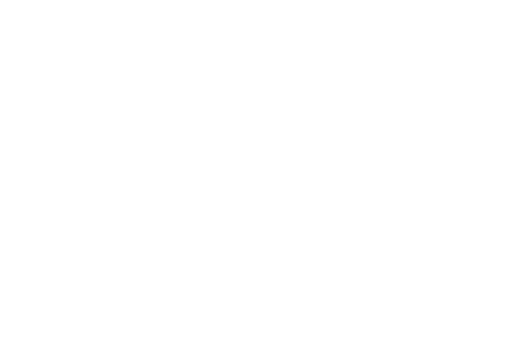
t = 0.00 s
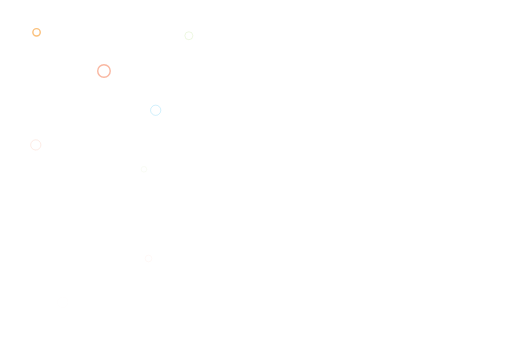
t = 1.47 s
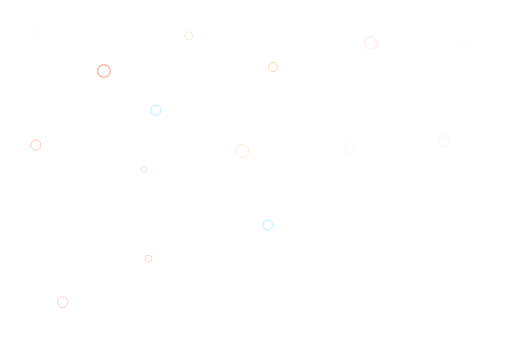
t = 2.93 s
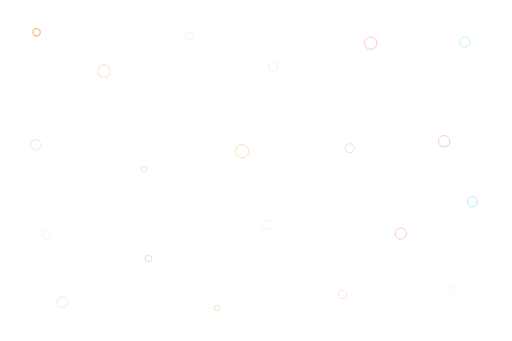
t = 4.40 s
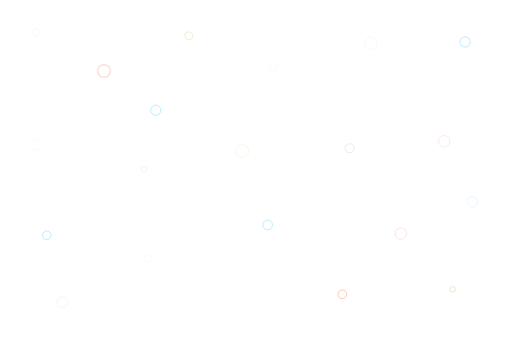
t = 5.87 s
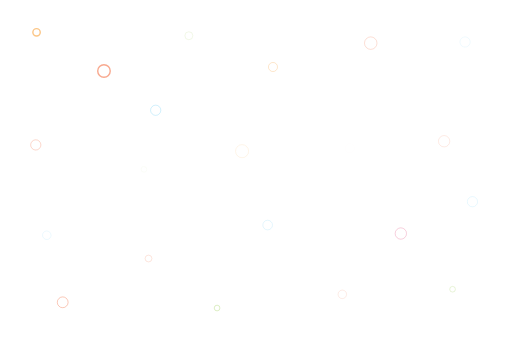
t = 7.33 s

The animated SVG that drew these frames (rendered in a browser with its animation timeline set to each time). Animation: 21 SMIL elements (animate=21); one cycle of 8.80 s, repeats indefinitely.

<?xml version="1.0" encoding="utf-8"?>
<!-- Flevix.com  -->
<!DOCTYPE svg PUBLIC "-//W3C//DTD SVG 1.1//EN" "http://www.w3.org/Graphics/SVG/1.1/DTD/svg11.dtd">
<svg version="1.1" id="Fade" xmlns="http://www.w3.org/2000/svg" xmlns:xlink="http://www.w3.org/1999/xlink" x="0px" y="0px"
	 width="1800px" height="1200px" viewBox="0 0 1800 1200" enable-background="new 0 0 1800 1200" xml:space="preserve">

<rect x="-24.273" y="-21.243" fill="#ffff" stroke="none" stroke-miterlimit="10" width="1842.184" height="1233.123"/>

<circle opacity="0" fill="none" stroke="#F7941E" stroke-width="5" stroke-miterlimit="10" cx="127.754" cy="113.781" r="13">
	<animate attributeName="opacity" values="0;.6;0" begin="0s" dur="3s" repeatCount="indefinite" />
</circle>
<circle opacity="0" fill="none" stroke="#F15A29" stroke-width="5" stroke-miterlimit="10" cx="365" cy="249.997" r="22">
	<animate attributeName="opacity" values="0;.6;0" begin=".2s" dur="2s" repeatCount="indefinite" />
</circle>
<circle opacity="0" fill="none" stroke="#00AEEF" stroke-width="2" stroke-miterlimit="10" cx="547" cy="387.997" r="18">
	<animate attributeName="opacity" values="0;.6;0" begin=".4s" dur="4s" repeatCount="indefinite" />
</circle>
<circle opacity="0" fill="none" stroke="#F15A29" stroke-width="2" stroke-miterlimit="10" cx="125" cy="509.997" r="18">
	<animate attributeName="opacity" values="0;.6;0" begin=".6s" dur="5s" repeatCount="indefinite" />
</circle>
<circle opacity="0" fill="none" stroke="#8DC63F" stroke-width="2" stroke-miterlimit="10" cx="663.754" cy="125.781" r="14">
	<animate attributeName="opacity" values="0;.6;0" begin=".8s" dur="3s" repeatCount="indefinite" />
</circle>
<circle opacity="0" fill="none" stroke="#8DC63F" stroke-width="2" stroke-miterlimit="10" cx="505.754" cy="595.781" r="10">
	<animate attributeName="opacity" values="0;.6;0" begin="1s" dur="6s" repeatCount="indefinite" />
</circle>
<circle opacity="0" fill="none" stroke="#F15A29" stroke-width="2" stroke-miterlimit="10" cx="521.754" cy="909.781" r="12">
	<animate attributeName="opacity" values="0;.6;0" begin="1.2s" dur="5s" repeatCount="indefinite" />
</circle>
<circle opacity="0" fill="none" stroke="#F15A29" stroke-width="2" stroke-miterlimit="10" cx="219.754" cy="1063.781" r="19">
	<animate attributeName="opacity" values="0;.6;0" begin="1.4s" dur="4s" repeatCount="indefinite" />
</circle>
<circle opacity="0" fill="none" stroke="#F7941E" stroke-width="2" stroke-miterlimit="10" cx="851" cy="531.997" r="23">
	<animate attributeName="opacity" values="0;.6;0" begin="1.6s" dur="5s" repeatCount="indefinite" />
</circle>
<circle opacity="0" fill="none" stroke="#00AEEF" stroke-width="2" stroke-miterlimit="10" cx="941" cy="791.997" r="17">
	<animate attributeName="opacity" values="0;.6;0" begin="1.8s" dur="3s" repeatCount="indefinite" />
</circle>
<circle opacity="0" fill="none" stroke="#F7941E" stroke-width="2" stroke-miterlimit="10" cx="959.754" cy="235.781" r="16">
	<animate attributeName="opacity" values="0;.6;0" begin="2s" dur="2s" repeatCount="indefinite" />
</circle>
<circle opacity="0" fill="none" stroke="#F15A29" stroke-width="2" stroke-miterlimit="10" cx="1303.754" cy="151.781" r="22">
	<animate attributeName="opacity" values="0;.6;0" begin="2.2s" dur="4s" repeatCount="indefinite" />
</circle>
<circle opacity="0" fill="none" stroke="#C49A6C" stroke-width="2" stroke-miterlimit="10" cx="1229.754" cy="521.781" r="16">
	<animate attributeName="opacity" values="0;.6;0" begin="2.4s" dur="5s" repeatCount="indefinite" />
</circle>
<circle opacity="0" fill="none" stroke="#F15A29" stroke-width="2" stroke-miterlimit="10" cx="1561.997" cy="497" r="20">
	<animate attributeName="opacity" values="0;.6;0" begin="2.6s" dur="4s" repeatCount="indefinite" />
</circle>
<circle opacity="0" fill="none" stroke="#00AEEF" stroke-width="2" stroke-miterlimit="10" cx="1635.754" cy="147.781" r="18">
	<animate attributeName="opacity" values="0;.6;0" begin="2.8s" dur="5s" repeatCount="indefinite" />
</circle>
<circle opacity="0" fill="none" stroke="#8DC63F" stroke-width="2" stroke-miterlimit="10" cx="763" cy="1083.997" r="10">
	<animate attributeName="opacity" values="0;.6;0" begin="3s" dur="3s" repeatCount="indefinite" />
</circle>
<circle opacity="0" fill="none" stroke="#F15A29" stroke-width="2" stroke-miterlimit="10" cx="1203.754" cy="1035.781" r="15">
	<animate attributeName="opacity" values="0;.6;0" begin="3.2s" dur="5s" repeatCount="indefinite" />
</circle>
<circle opacity="0" fill="none" stroke="#DA1C5C" stroke-width="2" stroke-miterlimit="10" cx="1409.754" cy="821.781" r="20">
	<animate attributeName="opacity" values="0;.6;0" begin="3.4s" dur="3s" repeatCount="indefinite" />
</circle>
<circle opacity="0" fill="none" stroke="#00AEEF" stroke-width="2" stroke-miterlimit="10" cx="1661.754" cy="709.781" r="18">
	<animate attributeName="opacity" values="0;.6;0" begin="3.6s" dur="2s" repeatCount="indefinite" />
</circle>
<circle opacity="0" fill="none" stroke="#8DC63F" stroke-width="2" stroke-miterlimit="10" cx="1591.754" cy="1017.781" r="10">
	<animate attributeName="opacity" values="0;.6;0" begin="3.8s" dur="5s" repeatCount="indefinite" />
</circle>
<circle opacity="0" fill="none" stroke="#00AEEF" stroke-width="2" stroke-miterlimit="10" cx="163.754" cy="827.781" r="15">
	<animate attributeName="opacity" values="0;.6;0" begin="4s" dur="3s" repeatCount="indefinite" />
</circle>
</svg>
